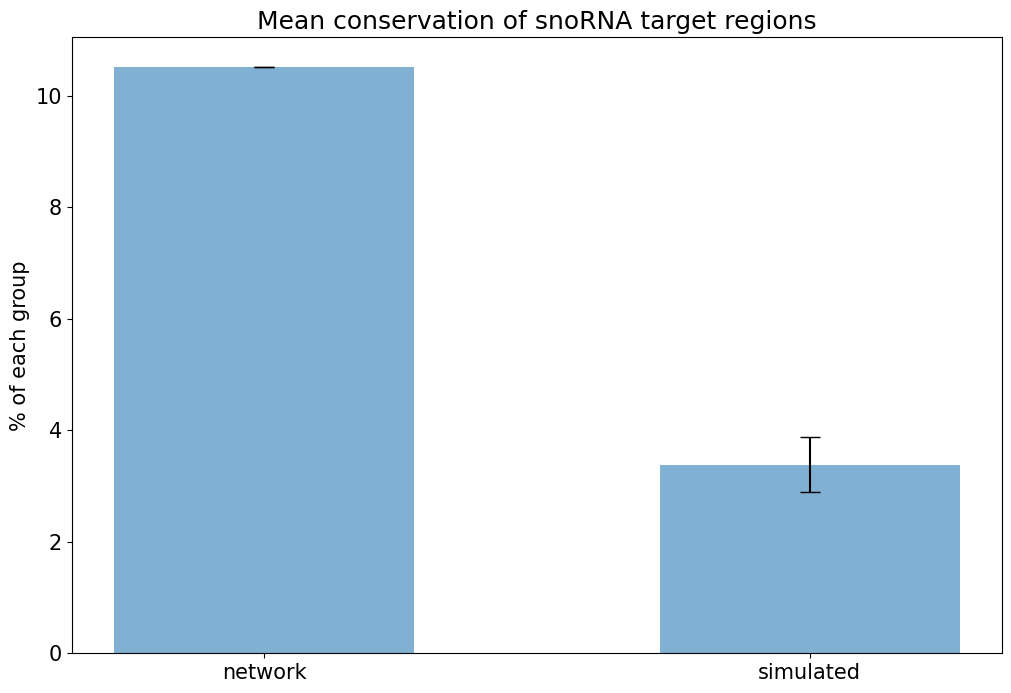

Source code (Python):
import numpy as np
import pandas as pd
import matplotlib.pyplot as plt

import scipy.stats as stats

plt.rcParams['svg.fonttype'] = 'none'
plt.rcParams.update({'font.size': 15})
plt.rcParams['font.sans-serif'] = ['Arial']

def fisher_exact(net, simulated):

    odds_ratios = []
    pvalues = []
    for sim in simulated:
        oddsratio, pvalue = stats.fisher_exact([[*net[0]],
                                                [*sim]])
        print(oddsratio, pvalue)
        odds_ratios.append(oddsratio)
        pvalues.append(pvalue)

    print('---------------------------')
    print(f'ods ratio: {np.mean(odds_ratios)}, pValue: {np.mean(pvalues)}')


def graph():

    def percent(list_):
        return np.array([
            [(x/(x+y))*100, (y/(x+y))*100]
            for x, y in list_
        ])


    network_val_ = [(8, 68)]
    network_val = percent(network_val_)
    simulated_vals_ = [
        (19, 433),
        (17, 435),
        (14, 438),
        (15, 437),
        (14, 438),
        (15, 437),
        (13, 439),
        (13, 439),
        (15, 437),
        (18, 434)
    ]
    simulated_vals = percent(simulated_vals_)

    lows = [network_val[0, 1], np.mean(simulated_vals[:,1])]
    highs = [network_val[0, 0], np.mean(simulated_vals[:,0])]

    N = 2
    ind = np.arange(N)    # the x locations for the groups
    width = 0.55       # the width of the bars: can also be len(x) sequence

    fig1, ax = plt.subplots(figsize=(12, 8))
    # ax.bar(ind, lows, width,label=f'mean cons >= {THRESH}', color='#377eb8')
    # ax.bar(ind, highs, width, bottom=lows, label=f'mean cons >= {THRESH}', color='#e41a1c')
    ax.bar(ind, highs, width, label=f'mean cons >= {0.5}', color='#80b1d3',
            yerr=[0,.5], error_kw={'capsize' : 7})


    plt.ylabel('% of each group')
    plt.title('Mean conservation of snoRNA target regions')
    plt.xticks(ind, ('network', 'simulated'))#, rotation='vertical')
    # plt.subplots_adjust(bottom=0.2, right=0.8, left=0.08)
    # plt.legend(bbox_to_anchor=(1.05, 1), loc='upper left')

    # plt.savefig(f'test.svg',
    #             format='svg', transparent=True)
    plt.show()

    fisher_exact(network_val_, simulated_vals_)


def main():

    graph()


if __name__ == '__main__':
    main()
